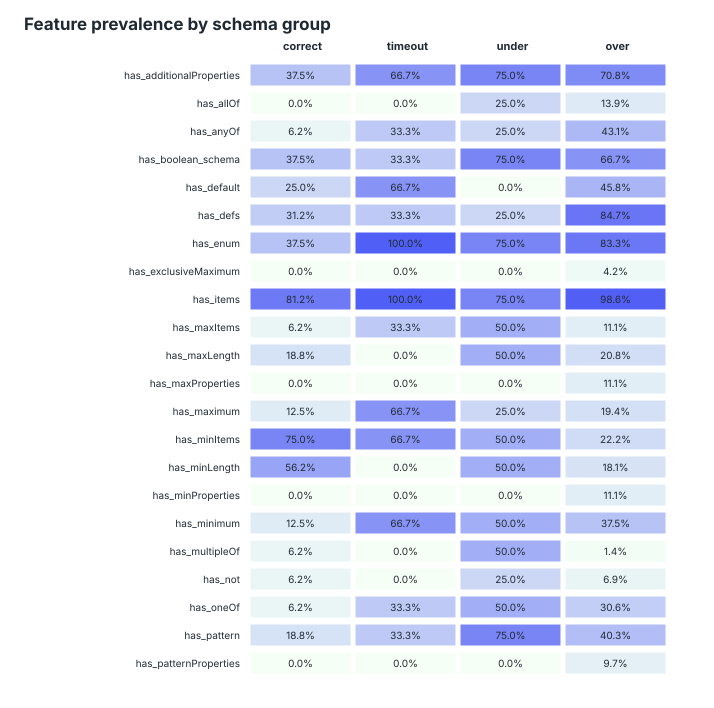

Values plotted in this chart, from the file beside it:
feature, correct, timeout, under, over, correct_n, timeout_n, under_n, over_n
has_additionalProperties, 0.375, 0.6667, 0.75, 0.7083, 16, 3, 4, 72
has_allOf, 0, 0, 0.25, 0.1389, 16, 3, 4, 72
has_anyOf, 0.0625, 0.3333, 0.25, 0.4306, 16, 3, 4, 72
has_boolean_schema, 0.375, 0.3333, 0.75, 0.6667, 16, 3, 4, 72
has_default, 0.25, 0.6667, 0, 0.4583, 16, 3, 4, 72
has_defs, 0.3125, 0.3333, 0.25, 0.8472, 16, 3, 4, 72
has_enum, 0.375, 1, 0.75, 0.8333, 16, 3, 4, 72
has_exclusiveMaximum, 0, 0, 0, 0.04167, 16, 3, 4, 72
has_items, 0.8125, 1, 0.75, 0.9861, 16, 3, 4, 72
has_maxItems, 0.0625, 0.3333, 0.5, 0.1111, 16, 3, 4, 72
has_maxLength, 0.1875, 0, 0.5, 0.2083, 16, 3, 4, 72
has_maxProperties, 0, 0, 0, 0.1111, 16, 3, 4, 72
has_maximum, 0.125, 0.6667, 0.25, 0.1944, 16, 3, 4, 72
has_minItems, 0.75, 0.6667, 0.5, 0.2222, 16, 3, 4, 72
has_minLength, 0.5625, 0, 0.5, 0.1806, 16, 3, 4, 72
has_minProperties, 0, 0, 0, 0.1111, 16, 3, 4, 72
has_minimum, 0.125, 0.6667, 0.5, 0.375, 16, 3, 4, 72
has_multipleOf, 0.0625, 0, 0.5, 0.01389, 16, 3, 4, 72
has_not, 0.0625, 0, 0.25, 0.06944, 16, 3, 4, 72
has_oneOf, 0.0625, 0.3333, 0.5, 0.3056, 16, 3, 4, 72
has_pattern, 0.1875, 0.3333, 0.75, 0.4028, 16, 3, 4, 72
has_patternProperties, 0, 0, 0, 0.09722, 16, 3, 4, 72
has_properties, 1, 1, 1, 1, 16, 3, 4, 72
has_ref, 0.25, 0.3333, 0.25, 0.8333, 16, 3, 4, 72
has_required, 0.875, 1, 0.5, 0.9167, 16, 3, 4, 72
has_type, 1, 1, 1, 1, 16, 3, 4, 72
large_enum, 0.3125, 1, 0.5, 0.6806, 16, 3, 4, 72
many_required, 0.875, 1, 0.5, 0.875, 16, 3, 4, 72
many_properties, 1, 1, 1, 1, 16, 3, 4, 72
deep_schema, 0.75, 1, 0.5, 0.7917, 16, 3, 4, 72
